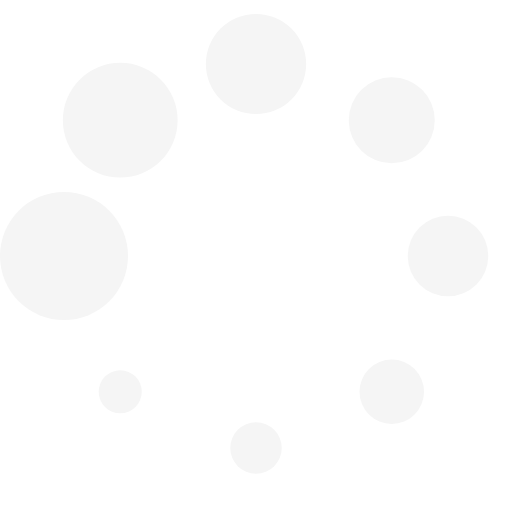
t = 0.00 s
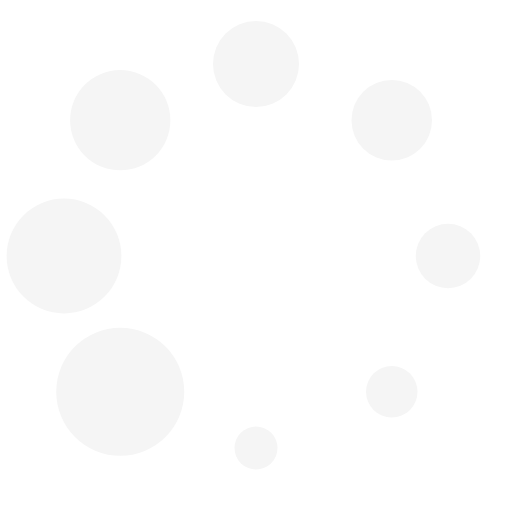
t = 0.13 s
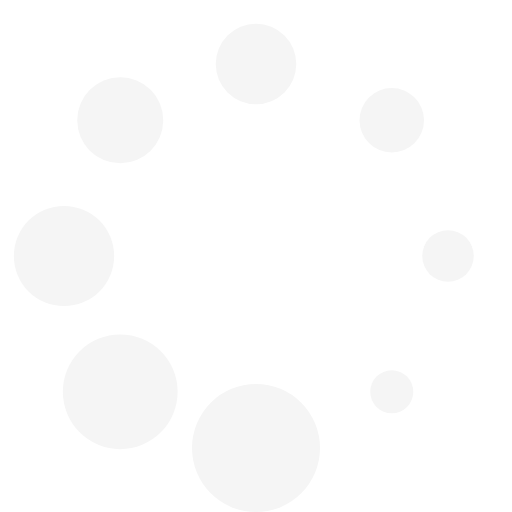
t = 0.23 s
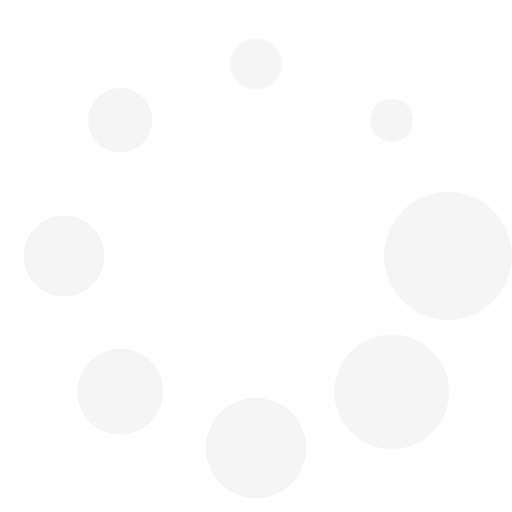
t = 0.36 s
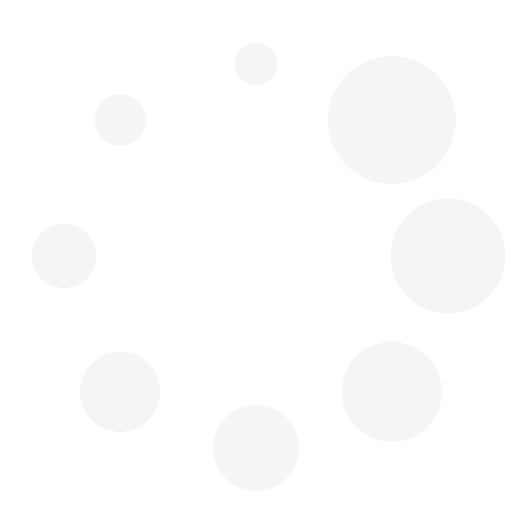
t = 0.49 s
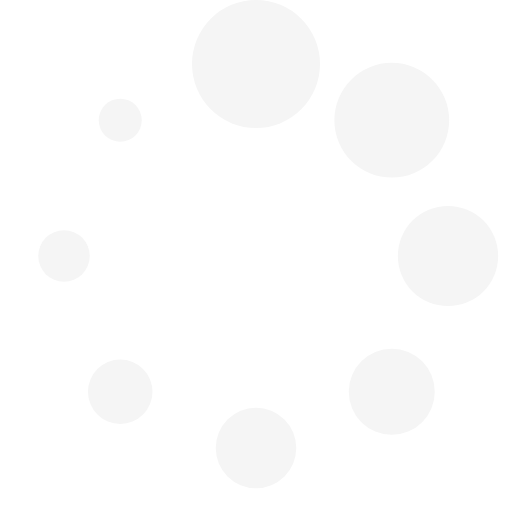
t = 0.59 s

The animated SVG that drew these frames (rendered in a browser with its animation timeline set to each time). Animation: 1 SMIL element (animateTransform=1); one cycle of 0.72 s, repeats indefinitely.

<?xml version="1.0" encoding="UTF-8" standalone="no"?><svg xmlns:svg="http://www.w3.org/2000/svg" xmlns="http://www.w3.org/2000/svg" xmlns:xlink="http://www.w3.org/1999/xlink" version="1.0" width="64px" height="64px" viewBox="0 0 128 128" xml:space="preserve"><g><circle cx="16" cy="64" r="16" fill="#f5f5f5" fill-opacity="1"/><circle cx="16" cy="64" r="14.344" fill="#f5f5f5" fill-opacity="1" transform="rotate(45 64 64)"/><circle cx="16" cy="64" r="12.531" fill="#f5f5f5" fill-opacity="1" transform="rotate(90 64 64)"/><circle cx="16" cy="64" r="10.75" fill="#f5f5f5" fill-opacity="1" transform="rotate(135 64 64)"/><circle cx="16" cy="64" r="10.063" fill="#f5f5f5" fill-opacity="1" transform="rotate(180 64 64)"/><circle cx="16" cy="64" r="8.063" fill="#f5f5f5" fill-opacity="1" transform="rotate(225 64 64)"/><circle cx="16" cy="64" r="6.438" fill="#f5f5f5" fill-opacity="1" transform="rotate(270 64 64)"/><circle cx="16" cy="64" r="5.375" fill="#f5f5f5" fill-opacity="1" transform="rotate(315 64 64)"/><animateTransform attributeName="transform" type="rotate" values="0 64 64;315 64 64;270 64 64;225 64 64;180 64 64;135 64 64;90 64 64;45 64 64" calcMode="discrete" dur="720ms" repeatCount="indefinite"></animateTransform></g></svg>